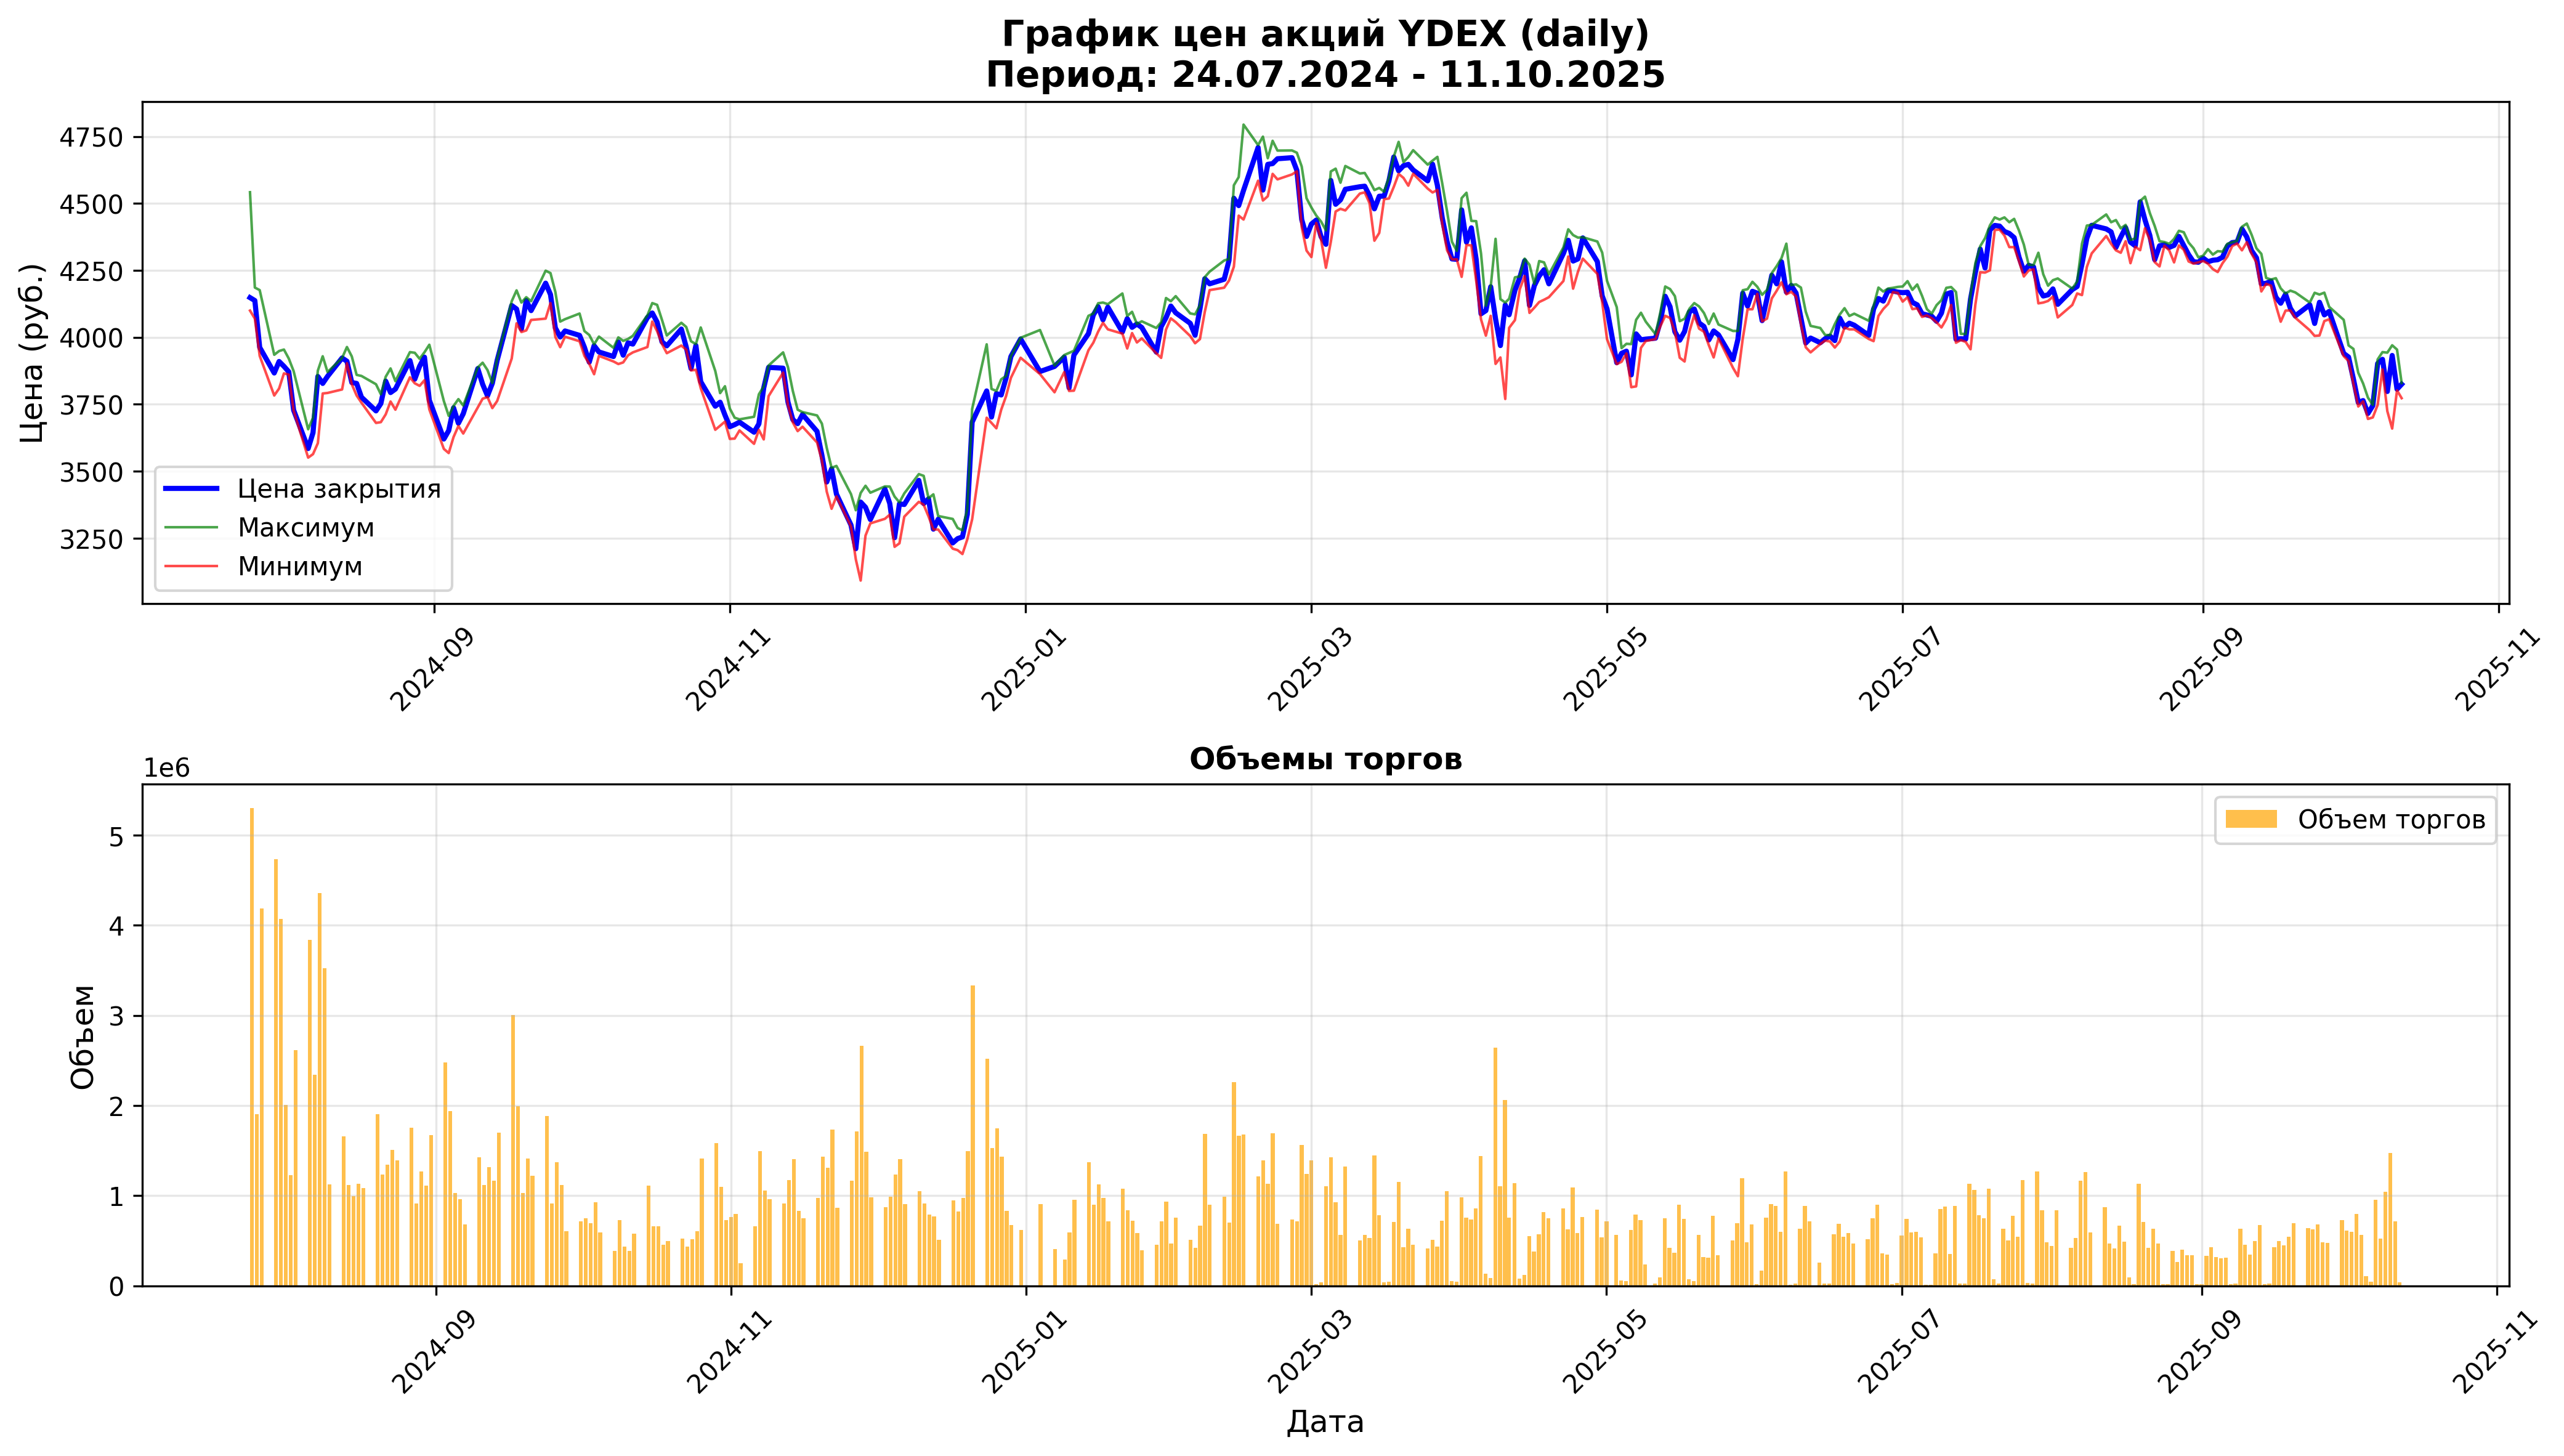

Source data for this figure (header and first rows):
open, close, high, low, value, volume, begin, end
4542, 4148, 4542, 4100, 22320577654, 5300782, 2024-07-24, 2024-07-24 23:59:59
4154, 4138, 4186, 4070, 7829606352, 1905603, 2024-07-25, 2024-07-25 23:59:59
4138, 3962, 4176, 3931, 16904130984, 4187989, 2024-07-26, 2024-07-26 23:59:59
3935, 3867, 3935, 3783, 18208188588, 4730950, 2024-07-29, 2024-07-29 23:59:59
3917, 3910, 3949, 3809, 15843727512, 4070128, 2024-07-30, 2024-07-30 23:59:59
3916, 3892, 3954, 3866, 7830245296, 2007544, 2024-07-31, 2024-07-31 23:59:59
3895, 3872, 3921, 3861, 4780686748, 1226606, 2024-08-01, 2024-08-01 23:59:59
3872, 3728, 3874, 3726, 9903454083, 2611364, 2024-08-02, 2024-08-02 23:59:59
3606, 3585, 3657, 3551, 13833300061, 3840829, 2024-08-05, 2024-08-05 23:59:59
3643, 3644, 3700, 3564, 8526866247, 2341885, 2024-08-06, 2024-08-06 23:59:59
3662, 3854, 3876, 3605, 16375286919, 4359542, 2024-08-07, 2024-08-07 23:59:59
3860, 3828, 3930, 3790, 13650847754, 3522485, 2024-08-08, 2024-08-08 23:59:59
3826, 3854, 3870, 3792, 4317354418, 1123907, 2024-08-09, 2024-08-09 23:59:59
3829, 3923, 3923, 3806, 6430124026, 1658809, 2024-08-12, 2024-08-12 23:59:59
3938, 3911, 3964, 3904, 4388712872, 1118537, 2024-08-13, 2024-08-13 23:59:59
3915, 3832, 3929, 3825, 3870788320, 996717, 2024-08-14, 2024-08-14 23:59:59
3832, 3828, 3860, 3783, 4323806429, 1129756, 2024-08-15, 2024-08-15 23:59:59
3828, 3776, 3856, 3756, 4132482329, 1084178, 2024-08-16, 2024-08-16 23:59:59
3799, 3726, 3825, 3680, 7133017020, 1905573, 2024-08-19, 2024-08-19 23:59:59
3742, 3753, 3788, 3684, 4619093843, 1234119, 2024-08-20, 2024-08-20 23:59:59
3755, 3836, 3853, 3712, 5089330925, 1344017, 2024-08-21, 2024-08-21 23:59:59
3836, 3794, 3884, 3760, 5767631658, 1505016, 2024-08-22, 2024-08-22 23:59:59
3794, 3807, 3836, 3730, 5279733790, 1390128, 2024-08-23, 2024-08-23 23:59:59
3880, 3914, 3945, 3851, 6841437892, 1751792, 2024-08-26, 2024-08-26 23:59:59
3910, 3844, 3942, 3828, 3535268112, 910370, 2024-08-27, 2024-08-27 23:59:59
3844, 3892, 3920, 3819, 4906349096, 1268153, 2024-08-28, 2024-08-28 23:59:59
3902, 3926, 3944, 3840, 4327875699, 1113382, 2024-08-29, 2024-08-29 23:59:59
3954, 3766, 3972, 3731, 6406318940, 1671578, 2024-08-30, 2024-08-30 23:59:59
3730, 3620, 3762, 3584, 9028183174, 2474527, 2024-09-02, 2024-09-02 23:59:59
3635, 3652, 3707, 3568, 7051789113, 1935125, 2024-09-03, 2024-09-03 23:59:59
3655, 3737, 3744, 3628, 3782591110, 1025998, 2024-09-04, 2024-09-04 23:59:59
3761, 3680, 3770, 3669, 3587219979, 962185, 2024-09-05, 2024-09-05 23:59:59
3682, 3715, 3746, 3641, 2505889134, 677793, 2024-09-06, 2024-09-06 23:59:59
3740, 3884, 3888, 3738, 5462855886, 1424505, 2024-09-09, 2024-09-09 23:59:59
3905, 3825, 3906, 3771, 4283306394, 1116225, 2024-09-10, 2024-09-10 23:59:59
3822, 3782, 3878, 3777, 5042863024, 1316846, 2024-09-11, 2024-09-11 23:59:59
3792, 3828, 3830, 3736, 4410876752, 1164435, 2024-09-12, 2024-09-12 23:59:59
3820, 3914, 3920, 3762, 6545615808, 1698703, 2024-09-13, 2024-09-13 23:59:59
3933, 4119, 4135, 3921, 12152293472, 3001023, 2024-09-16, 2024-09-16 23:59:59
4128, 4106, 4176, 4052, 8166144966, 1989210, 2024-09-17, 2024-09-17 23:59:59
4115, 4031, 4130, 4020, 4192030570, 1030090, 2024-09-18, 2024-09-18 23:59:59
4050, 4138, 4150, 4026, 5789713635, 1409406, 2024-09-19, 2024-09-19 23:59:59
4075, 4100, 4135, 4065, 4993947762, 1216895, 2024-09-20, 2024-09-20 23:59:59
4100, 4202, 4249, 4070, 7855140431, 1880461, 2024-09-23, 2024-09-23 23:59:59
4210, 4160, 4240, 4128, 3795585295, 910741, 2024-09-24, 2024-09-24 23:59:59
4170, 4036, 4170, 4002, 5576757909, 1367988, 2024-09-25, 2024-09-25 23:59:59
4015, 4002, 4059, 3964, 4471082106, 1118056, 2024-09-26, 2024-09-26 23:59:59
4025, 4024, 4068, 4002, 2441435330, 604750, 2024-09-27, 2024-09-27 23:59:59
4045, 4008, 4089, 3986, 2884533680, 712975, 2024-09-30, 2024-09-30 23:59:59
4005, 3963, 4024, 3931, 2967736092, 747533, 2024-10-01, 2024-10-01 23:59:59
3966, 3908, 4009, 3901, 2740383086, 692597, 2024-10-02, 2024-10-02 23:59:59
3915, 3969, 3974, 3862, 3628267558, 926244, 2024-10-03, 2024-10-03 23:59:59
3978, 3946, 4003, 3931, 2356173822, 594341, 2024-10-04, 2024-10-04 23:59:59
3950, 3928, 3961, 3910, 1517719618, 386502, 2024-10-07, 2024-10-07 23:59:59
3927, 3982, 4000, 3900, 2892744986, 729549, 2024-10-08, 2024-10-08 23:59:59
3982, 3934, 3987, 3906, 1720866358, 436752, 2024-10-09, 2024-10-09 23:59:59
3938, 3980, 3994, 3933, 1541405736, 389312, 2024-10-10, 2024-10-10 23:59:59
3980, 3975, 4006, 3944, 2300383700, 578368, 2024-10-11, 2024-10-11 23:59:59
3990, 4074, 4082, 3964, 4493665710, 1113527, 2024-10-14, 2024-10-14 23:59:59
4066, 4091, 4128, 4059, 2707673071, 660263, 2024-10-15, 2024-10-15 23:59:59
... 297 more rows
